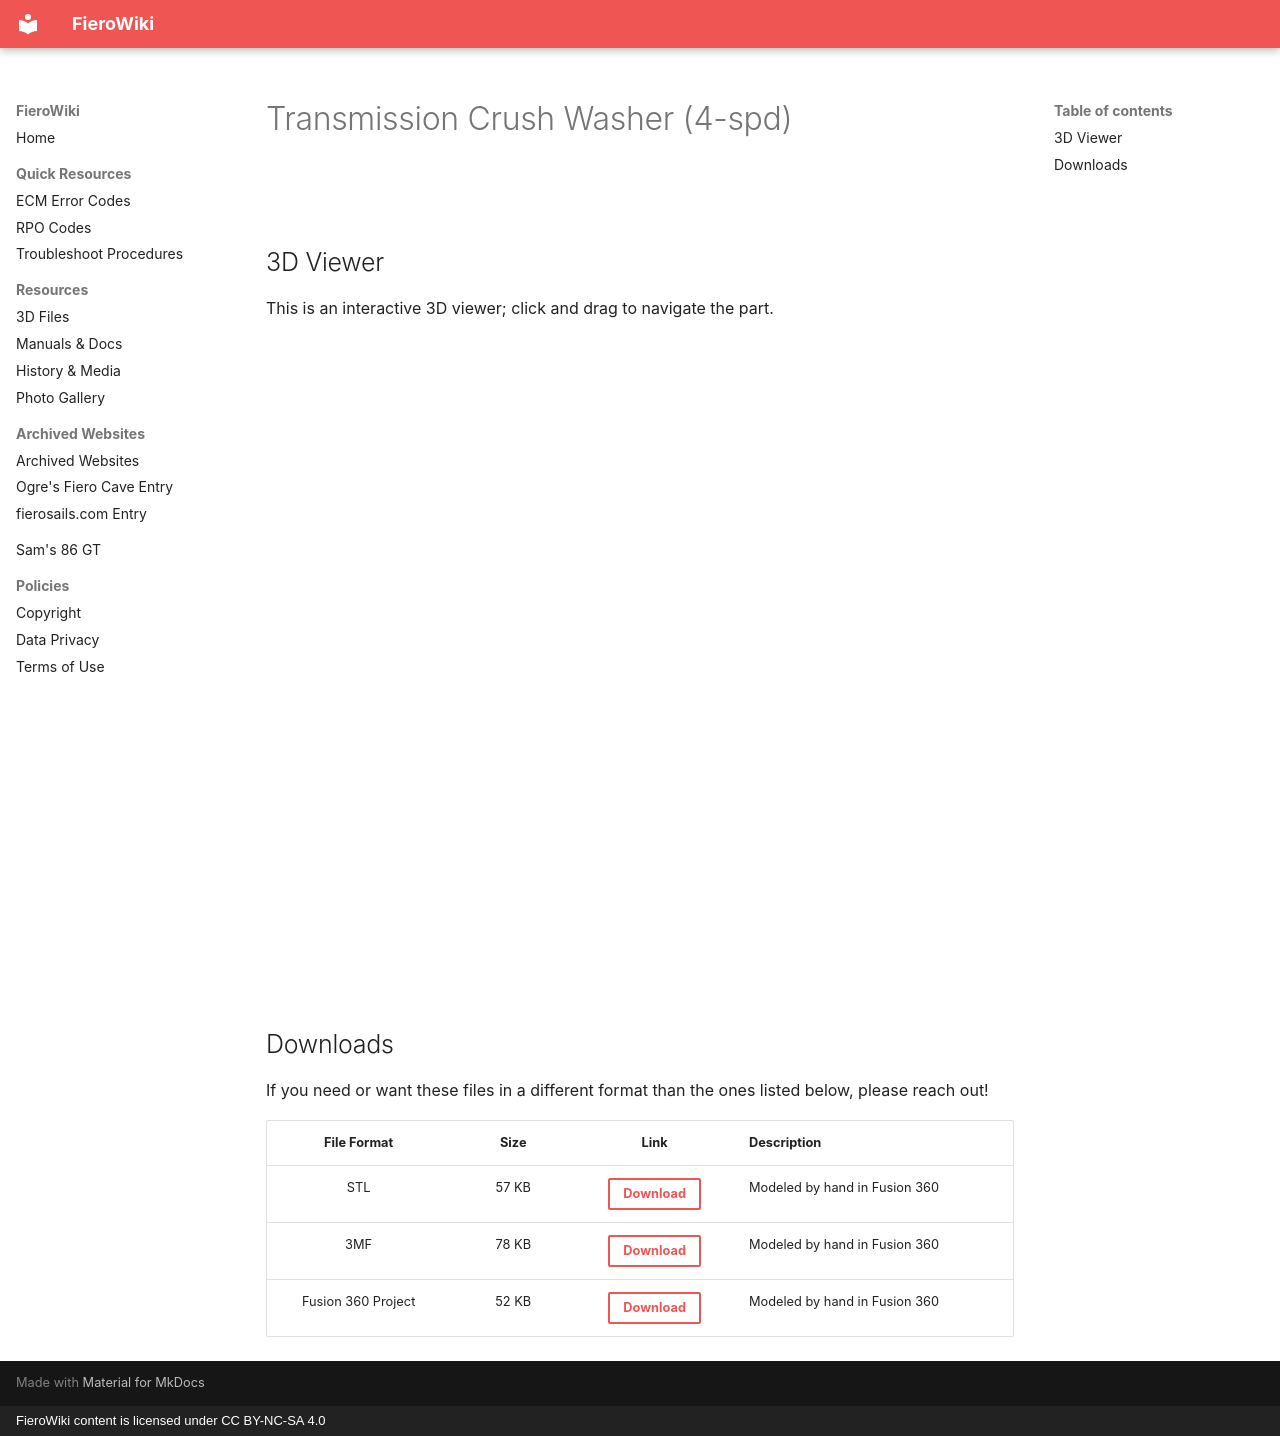

repository: sammothxc/fierowiki · page: resources/3d-files/transmission-crush-washer/index.html · generator: mkdocs · copyright: FieroWiki content is licensed under CC BY-NC-SA 4.0

---
title: Transmission Crush Washer
---

# Transmission Crush Washer (4-spd)

<br>

## 3D Viewer

This is an interactive 3D viewer; click and drag to navigate the part.

<iframe id="vs_iframe" src="https://www.viewstl.com/?embedded&shading=flat&clean=no&edges=no&bgcolor=transparent&color=red&url=https%3A%2F%2Ffierofile.samwarr.dev%2F3d-files%2Ftransmission_crush_washer_stl.stl" style="border:0;margin:0;width:600px;height:600px;"></iframe>

<br>

## Downloads

If you need or want these files in a different format than the ones listed below, please reach out!

| File Format | Size | Link | Description |
|:-----------:|:----:|:----:|-------------|
| STL | 57 KB |[Download](https://fierofile.samwarr.dev/3d-files/transmission_crush_washer_stl.stl){ .md-button }| Modeled by hand in Fusion 360 |
| 3MF | 78 KB |[Download](https://fierofile.samwarr.dev/3d-files/transmission_crush_washer_3mf.3mf){ .md-button }| Modeled by hand in Fusion 360 |
| Fusion 360 Project | 52 KB |[Download](https://fierofile.samwarr.dev/3d-files/transmission_crush_washer_f3d.f3d){ .md-button }| Modeled by hand in Fusion 360 |
